Run: headless pygame with SDL's dummy video driver; simulated clock (each Clock.tick advances the game by its frame time, no real sleeping); random seed 0; keys injected as events and as key.get_pressed() state; no mouse input.
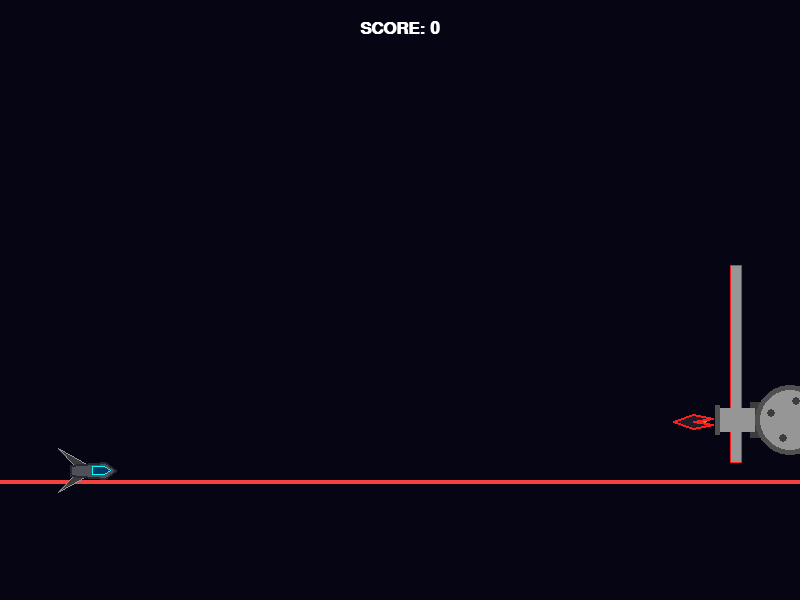
Frame 1 of 4 · flips 1–60 · no input
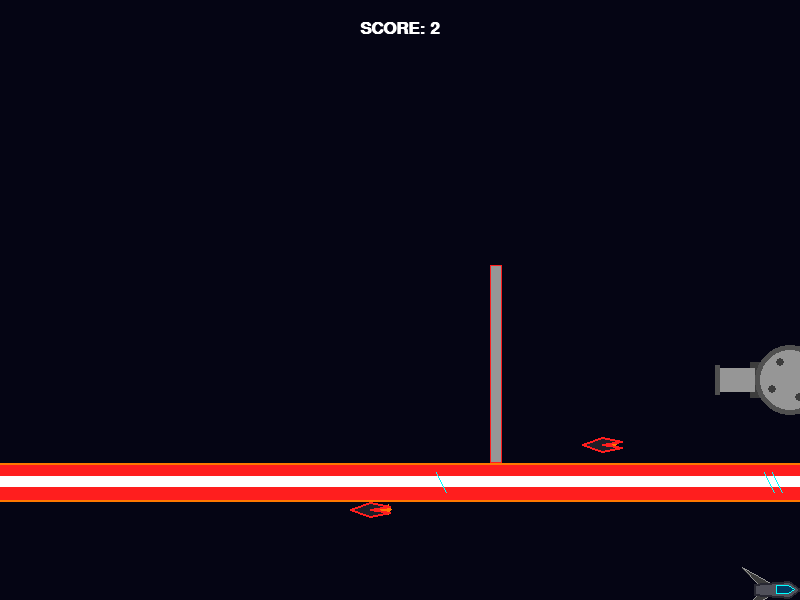
Frame 2 of 4 · flips 61–180 · tapped SPACE, RETURN · held RIGHT (→), D
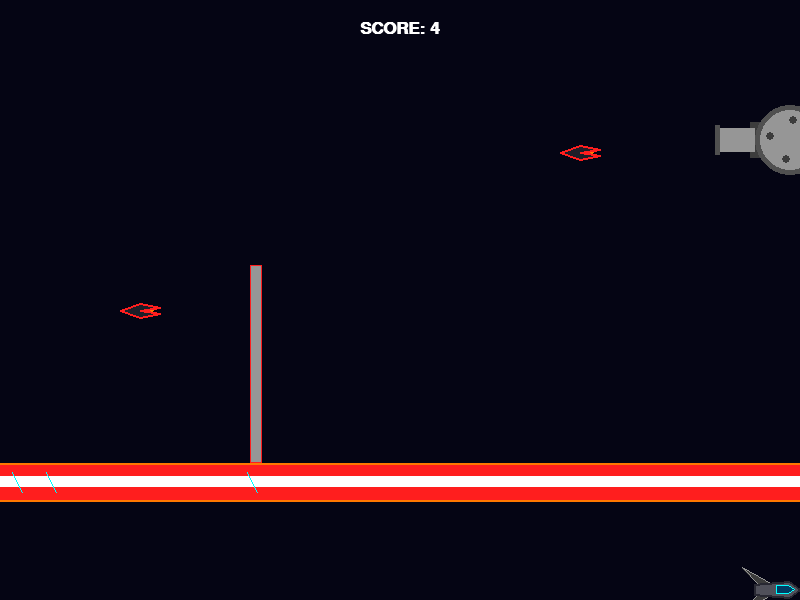
Frame 3 of 4 · flips 181–300 · held DOWN (↓), S
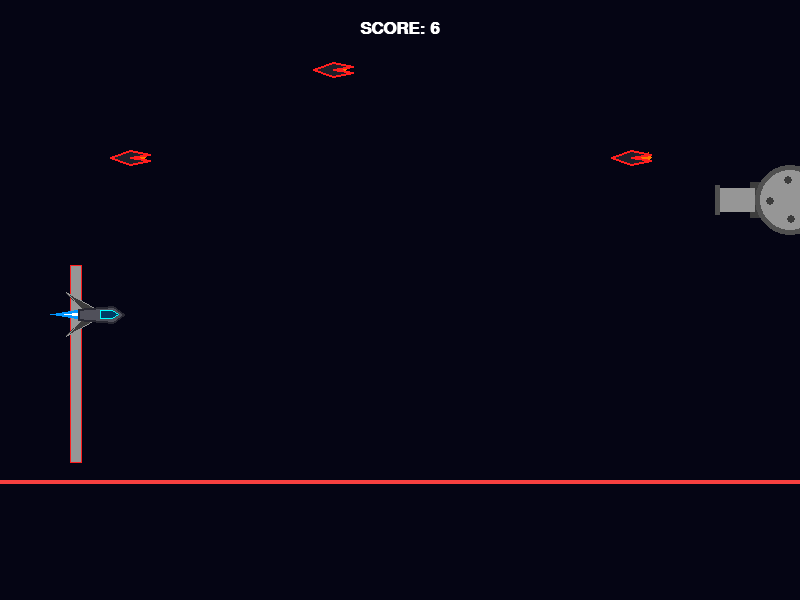
Frame 4 of 4 · flips 301–420 · held LEFT (←), A, UP (↑), W

The pygame program that drew these frames:

import pygame, random, math, sys

# --- Initialisering og farger ---
pygame.init()
BREDDE, HOYDE = 800, 600
skjerm = pygame.display.set_mode((BREDDE, HOYDE))
pygame.display.set_caption("FlippJack - Full Grafikk")
clock = pygame.time.Clock()

MORK_BLA    = (5, 5, 20)
HVIT        = (255, 255, 255)
GRA         = (150, 150, 150)
MORK_GRA    = (60, 60, 60)
CYAN        = (0, 255, 255)
GUL         = (255, 230, 0)
ORANSJE     = (255, 120, 0)
ROD         = (255, 30, 30)
LYSE_ROD    = (247, 64, 64)
PLASM_BLA   = (0, 150, 255)
RAKETT_MORK = (30, 30, 40)

font_stor = pygame.font.SysFont("Arial", 26, bold=True)

# --- Klasser ---

class Objecter:
    def __init__(self, x, y, bredde, hoyde):
        self.x = x
        self.y = y
        self.bredde = bredde
        self.hoyde = hoyde
        self.rect = pygame.Rect(x, y, bredde, hoyde)

class Romskip(Objecter):
    def __init__(self, x, y):
        super().__init__(x, y, 46, 22)
        self.fart_x = 0
        self.fart_y = 0

    def update(self, opp, ned, venstre, hoyre):
        acc = 0.5
        friksjon = 0.95
        self.fart_y += 0.2  # Tyngdekraft

        if opp: self.fart_y -= acc
        if ned: self.fart_y += acc
        if venstre: self.fart_x -= acc
        if hoyre: self.fart_x += acc

        self.fart_x *= friksjon
        self.fart_y *= friksjon

        self.x += self.fart_x
        self.y += self.fart_y

        self.x = max(0, min(self.x, BREDDE - self.bredde))
        self.y = max(0, min(self.y, HOYDE - self.hoyde))
        self.rect.topleft = (self.x, self.y)

    def tegn(self):
        # 1. Plasma-flamme (Motor)
        if self.fart_y < 3:
            f_size = random.randint(20, 35) if self.fart_y < 0 else random.randint(10, 20)
            pygame.draw.polygon(skjerm, PLASM_BLA, [(self.x+2, self.y+6), (self.x-f_size, self.y+11), (self.x+2, self.y+16)])
            pygame.draw.polygon(skjerm, HVIT, [(self.x+2, self.y+9), (self.x-f_size//2, self.y+11), (self.x+2, self.y+13)])

        # 2. Vinger
        for v_dir in [-1, 1]:
            v_offset = (self.y + 11) + (v_dir * 4)
            p_liste = [(self.x+20, v_offset), (self.x-12, v_offset + (v_dir*18)), (self.x+5, v_offset)]
            pygame.draw.polygon(skjerm, MORK_GRA, p_liste)
            pygame.draw.polygon(skjerm, GRA, p_liste, 1)

        # 3. Skrog
        kropp = [(self.x, self.y+6), (self.x+35, self.y+3), (self.x+46, self.y+11), (self.x+35, self.y+19), (self.x, self.y+16)]
        pygame.draw.polygon(skjerm, (80, 80, 90), kropp)
        pygame.draw.polygon(skjerm, (40, 40, 50), kropp, 2)
        
        # 4. Cockpit
        vindu = [(self.x+22, self.y+7), (self.x+34, self.y+7), (self.x+40, self.y+11), (self.x+34, self.y+15), (self.x+22, self.y+15)]
        pygame.draw.polygon(skjerm, (0, 60, 100), vindu)
        pygame.draw.polygon(skjerm, CYAN, vindu, 1)

class Kanon:
    def __init__(self, x):
        self.x = x
        self.y = HOYDE // 2
        self.fart = 2           
        self.retning = 1        

    def update(self):
        self.y += self.fart * self.retning
        if self.y <= 80 or self.y >= HOYDE - 80:
            self.retning *= -1

    def tegn(self):
        # Kanonløp
        pygame.draw.rect(skjerm, MORK_GRA, (self.x - 40, self.y - 18, 40, 36))
        pygame.draw.rect(skjerm, GRA, (self.x - 70, self.y - 12, 35, 24))
        pygame.draw.rect(skjerm, (80, 80, 80), (self.x - 75, self.y - 15, 5, 30))
        # Base
        pygame.draw.circle(skjerm, (80, 80, 80), (self.x, self.y), 35)
        pygame.draw.circle(skjerm, GRA, (self.x, self.y), 30)
        # Roterende detaljer
        for i in range(4):
            v = (pygame.time.get_ticks() * 0.002) + (i * (math.pi / 2))
            pygame.draw.circle(skjerm, MORK_GRA, (int(self.x + math.cos(v)*20), int(self.y + math.sin(v)*20)), 4)

class BoomerangRakett:
    def __init__(self, x, y, fart):
        self.x, self.y = x, y
        self.fart = fart
        self.lengde = 40  
        self.bredde = 15  
        self.offset = random.random() * 10 
        self.rect = pygame.Rect(x, y, self.lengde, self.bredde)

    def update(self):
        self.x -= self.fart
        self.y += math.sin(pygame.time.get_ticks() * 0.005 + self.offset) * 2
        self.rect.topleft = (self.x, self.y - self.bredde//2)

    def tegn(self):
        # Flamme bak
        f_str = random.randint(10, 18)
        flamme_x = self.x + self.lengde // 2
        pygame.draw.polygon(skjerm, ORANSJE, [(flamme_x, self.y), (flamme_x + f_str, self.y - 5), (flamme_x + f_str + 3, self.y), (flamme_x + f_str, self.y + 5)])
        pygame.draw.circle(skjerm, GUL, (int(flamme_x + 3), int(self.y)), 3)

        # Boomerang-kropp
        punkter = [
            (self.x, self.y),
            (self.x + self.lengde // 2, self.y - self.bredde // 2),
            (self.x + self.lengde, self.y - self.bredde // 4),
            (self.x + self.lengde // 2, self.y),
            (self.x + self.lengde, self.y + self.bredde // 4),
            (self.x + self.lengde // 2, self.y + self.bredde // 2),
        ]
        pygame.draw.polygon(skjerm, RAKETT_MORK, punkter)
        pygame.draw.polygon(skjerm, ROD, punkter, 2)

class Vegg:
    def __init__(self):
        self.w = 12
        self.aktiv = False
        self._reset()

    def _reset(self):
        self.x = BREDDE + 50
        self.h = random.randint(100, 250)
        self.y = random.randint(50, HOYDE - self.h - 50)
        self.fart = random.randint(2, 4)
        self.aktiv = True
        self.rect = pygame.Rect(self.x, self.y, self.w, self.h)

    def update(self):
        if self.aktiv:
            self.x -= self.fart
            self.rect.topleft = (self.x, self.y)
            if self.x + self.w < 0: self.aktiv = False
        elif random.random() < 0.01:
            self._reset()

    def tegn(self):
        if self.aktiv:
            pygame.draw.rect(skjerm, GRA, self.rect)
            pygame.draw.rect(skjerm, ROD, self.rect, 1)

class Laser:
    def __init__(self):
        self.y = random.randint(50, 550)
        self.timer = 0
        self.height = 2
        self.color = LYSE_ROD
        self.rect = pygame.Rect(0, self.y, BREDDE, self.height)

    def update(self):
        self.timer += 1
        if 100 < self.timer < 320:
            self.color = ROD
            self.height = 35
        else:
            self.color = LYSE_ROD
            self.height = 4 if self.timer % 10 < 5 else 2
            
        if self.timer >= 420:
            self.y = random.randint(50, 550)
            self.timer = 0
            
        self.rect = pygame.Rect(0, self.y - self.height // 2, BREDDE, self.height)

    def tegn(self):
        if self.color == ROD:
            # Glødende effekt
            pygame.draw.rect(skjerm, ORANSJE, (0, self.rect.y - 2, BREDDE, self.rect.height + 4))
            pygame.draw.rect(skjerm, self.color, self.rect)
            pygame.draw.rect(skjerm, HVIT, (0, self.rect.y + self.height//3, BREDDE, self.height//3))
            # Gnister
            for _ in range(3):
                gx = random.randint(0, BREDDE)
                pygame.draw.line(skjerm, CYAN, (gx, self.y-10), (gx+10, self.y+10), 1)
        else:
            pygame.draw.rect(skjerm, self.color, self.rect)

# --- Spillmotor ---
class FlippJack:
    def __init__(self):
        self.running = True
        self.spiller = Romskip(70, 300)
        self.kanon = Kanon(BREDDE - 10)
        self.kuler = []
        self.skyt_timer = 0
        self.laser = Laser()
        self.vegg = Vegg()
        self.poeng = 0
        self.keys = pygame.key.get_pressed()

    def update(self):
        dt = clock.tick(60) / 1000
        self.poeng += dt
        
        for event in pygame.event.get():
            if event.type == pygame.QUIT: self.running = False
        self.keys = pygame.key.get_pressed()

        # Oppdateringer
        self.spiller.update(self.keys[pygame.K_UP], self.keys[pygame.K_DOWN], self.keys[pygame.K_LEFT], self.keys[pygame.K_RIGHT])
        self.kanon.update()
        self.laser.update()
        self.vegg.update()

        # Skyting
        self.skyt_timer += clock.get_time()
        if self.skyt_timer >= 850:
            self.kuler.append(BoomerangRakett(self.kanon.x - 75, self.kanon.y, random.randint(5, 8)))
            self.skyt_timer = 0

        # Kollisjonssjekker
        for kule in self.kuler[:]:
            kule.update()
            if kule.rect.colliderect(self.spiller.rect): self.running = False
            if kule.x < -100: self.kuler.remove(kule)

        if self.laser.color == ROD and self.laser.rect.colliderect(self.spiller.rect): self.running = False
        if self.vegg.aktiv and self.vegg.rect.colliderect(self.spiller.rect): self.running = False

    def render(self):
        skjerm.fill(MORK_BLA)
        self.vegg.tegn()
        for kule in self.kuler: kule.tegn()
        self.kanon.tegn()
        self.laser.tegn()
        self.spiller.tegn()
        
        score_text = font_stor.render(f"SCORE: {int(self.poeng)}", True, HVIT)
        skjerm.blit(score_text, (BREDDE//2 - 40, 20))
        pygame.display.flip()

# --- Start ---
spill = FlippJack()
while spill.running:
    spill.update()
    spill.render()
pygame.quit()
